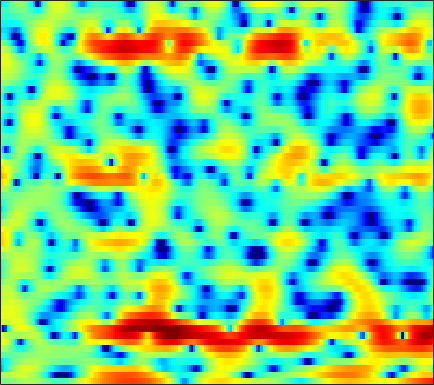

Data behind this chart, as committed beside it:
-0.3598, -0.39957, -0.38315, -0.28678, -0.17367, 0.041148, 0.30785, 0.50908, 0.78049, 1.0168, 1.21, 1.3165, 1.3972, 1.4055, 1.3601, 1.2478, 1.0764, 0.90734, 0.63431, 0.3018, -0.11532, -0.43762, -0.88414, -1.3287
1.19, 1.336, 1.556, 1.797, 1.98, 2.216, 2.425, 2.555, 2.686, 2.753, 2.737, 2.662, 2.472, 2.168, 1.86, 1.33, 0.6483, 0.02951, -0.9584, -2.147, -3.576, -4.832, -6.8, -9.18
-7.642, -5.892, -3.849, -2.162, -1.107, 0.06823, 1.017, 1.596, 2.213, 2.67, 2.975, 3.106, 3.153, 3.071, 2.923, 2.604, 2.153, 1.724, 1.031, 0.2094, -0.7295, -1.497, -2.578, -3.671
-6.021, -5.253, -4.152, -3.069, -2.325, -1.439, -0.68, -0.1925, 0.3566, 0.8012, 1.146, 1.34, 1.525, 1.63, 1.657, 1.63, 1.535, 1.426, 1.236, 1.005, 0.7452, 0.5365, 0.2503, -0.03118
-1.429, -1.378, -1.294, -1.209, -1.145, -1.058, -0.9623, -0.8817, -0.758, -0.6057, -0.4246, -0.277, -0.05753, 0.1574, 0.3067, 0.484, 0.6211, 0.7049, 0.7744, 0.8091, 0.8066, 0.7815, 0.7253, 0.6494
1.976, 1.586, 0.9738, 0.2391, -0.3878, -1.311, -2.287, -2.98, -3.691, -3.933, -3.616, -3.103, -2.237, -1.347, -0.7397, -0.04461, 0.4713, 0.7603, 1.019, 1.154, 1.185, 1.159, 1.073, 0.954
4.899, 4.258, 3.275, 2.083, 1.006, -0.8103, -3.259, -5.807, -10.8, -14.89, -9.517, -6.085, -3.042, -1.033, -0.01429, 0.9287, 1.473, 1.664, 1.662, 1.383, 0.9127, 0.4633, -0.2161, -0.8534
3.207, 2.489, 1.831, 1.501, 1.377, 1.252, 1.125, 0.9973, 0.8828, 0.9191, 1.109, 1.361, 1.72, 1.999, 2.094, 2.032, 1.714, 1.333, 0.5641, -0.5184, -2.022, -3.501, -6.284, -10.7
-5.935, -14.87, -11.15, -3.833, -1.074, 1.166, 2.531, 3.191, 3.732, 3.96, 3.938, 3.769, 3.36, 2.735, 2.107, 1.105, -0.08549, -1.036, -2.274, -3.351, -4.236, -4.756, -5.338, -5.74
2.581, 2.23, 2.103, 2.324, 2.631, 3.064, 3.402, 3.544, 3.564, 3.359, 2.901, 2.368, 1.387, 0.04244, -1.244, -3.446, -6.516, -9.734, -16.75, -26.75, -15.59, -11.95, -9.076, -7.207
3.522, 3.5, 3.499, 3.513, 3.514, 3.488, 3.397, 3.269, 2.989, 2.568, 1.992, 1.44, 0.5294, -0.5891, -1.565, -3.028, -4.616, -5.805, -7.176, -8.041, -8.315, -8.251, -7.985, -7.703
2.693, 2.939, 3.185, 3.34, 3.392, 3.382, 3.282, 3.141, 2.875, 2.518, 2.065, 1.669, 1.071, 0.3794, -0.1949, -0.9922, -1.834, -2.478, -3.339, -4.208, -5.111, -5.83, -6.918, -8.238
1.677, 2.166, 2.627, 2.9, 2.999, 3.004, 2.883, 2.729, 2.457, 2.126, 1.769, 1.498, 1.142, 0.7977, 0.5296, 0.1422, -0.2867, -0.6449, -1.216, -1.903, -2.74, -3.487, -4.712, -6.238
1.482, 1.956, 2.376, 2.556, 2.54, 2.317, 1.878, 1.431, 0.7327, 0.02088, -0.5509, -0.8037, -0.8444, -0.6134, -0.3524, -0.002643, 0.2595, 0.3637, 0.3719, 0.2242, -0.08505, -0.4185, -0.9692, -1.637
1.233, 1.657, 2.028, 2.124, 1.988, 1.476, 0.5191, -0.5675, -2.664, -5.802, -10.34, -12.76, -9.281, -5.323, -3.246, -1.324, -0.05868, 0.5838, 1.133, 1.419, 1.51, 1.48, 1.352, 1.147
-0.8475, -0.05921, 0.7305, 1.202, 1.325, 1.18, 0.6493, -0.003854, -1.226, -2.727, -4.075, -4.515, -3.994, -2.723, -1.755, -0.698, 0.0351, 0.3721, 0.5954, 0.6199, 0.5303, 0.4455, 0.3608, 0.3701
-3.179, -1.82, -0.3944, 0.6487, 1.21, 1.691, 1.906, 1.927, 1.808, 1.596, 1.385, 1.255, 1.129, 1.033, 0.9513, 0.7471, 0.3599, -0.08199, -0.9055, -2.02, -3.352, -4.345, -5.242, -5.101
-3.856, -2.41, -0.8169, 0.4275, 1.169, 1.918, 2.428, 2.683, 2.881, 2.938, 2.874, 2.76, 2.519, 2.153, 1.784, 1.133, 0.2536, -0.5999, -2.101, -4.174, -7.147, -10.44, -17.13, -15.69
-3.059, -1.881, -0.591, 0.4324, 1.039, 1.665, 2.116, 2.349, 2.546, 2.621, 2.58, 2.479, 2.249, 1.898, 1.542, 0.9426, 0.1918, -0.4728, -1.49, -2.607, -3.742, -4.474, -5.117, -5.183
-0.4285, 0.1456, 0.7547, 1.203, 1.437, 1.645, 1.768, 1.82, 1.852, 1.863, 1.851, 1.807, 1.68, 1.467, 1.234, 0.8183, 0.276, -0.2042, -0.9112, -1.646, -2.344, -2.802, -3.267, -3.516
3.052, 3.025, 2.848, 2.491, 2.123, 1.542, 0.9401, 0.579, 0.3225, 0.3661, 0.6318, 0.8802, 1.159, 1.295, 1.269, 1.043, 0.5941, 0.1142, -0.7075, -1.717, -2.846, -3.705, -4.679, -5.236
6.098, 5.667, 4.839, 3.633, 2.416, 0.2308, -2.791, -5.526, -7.626, -5.343, -2.469, -0.8861, 0.5436, 1.32, 1.577, 1.543, 1.13, 0.5746, -0.5112, -2.077, -4.311, -6.666, -11.5, -19.11
5.942, 5.52, 4.722, 3.595, 2.478, 0.5589, -1.824, -3.662, -4.921, -3.962, -2.227, -1.157, -0.205, 0.2392, 0.2815, 0.03053, -0.5055, -1.051, -1.908, -2.912, -4.069, -5.014, -6.195, -6.706
3.661, 3.622, 3.453, 3.132, 2.793, 2.247, 1.656, 1.237, 0.7981, 0.5045, 0.2691, 0.07198, -0.3703, -1.076, -1.823, -3.096, -4.567, -5.585, -6.421, -6.376, -5.731, -5.108, -4.246, -3.4
0.4764, 1.096, 1.781, 2.281, 2.537, 2.725, 2.759, 2.697, 2.495, 2.161, 1.653, 1.137, 0.1901, -1.153, -2.511, -5.029, -8.931, -13.88, -31.19, -13.79, -8.318, -5.93, -3.725, -2.202
-4.183, -2.533, -0.8236, 0.4401, 1.154, 1.839, 2.275, 2.46, 2.528, 2.402, 2.084, 1.706, 1.035, 0.1366, -0.6803, -1.916, -3.187, -3.984, -4.514, -4.221, -3.361, -2.584, -1.603, -0.7872
-5.915, -4.225, -2.429, -1.048, -0.2449, 0.5772, 1.156, 1.449, 1.69, 1.772, 1.719, 1.597, 1.337, 0.9948, 0.6986, 0.2896, -0.0822, -0.3024, -0.4805, -0.5095, -0.4143, -0.2904, -0.123, 0.007892
-3.993, -3.087, -2.025, -1.162, -0.6338, -0.07094, 0.3493, 0.59, 0.829, 0.9952, 1.095, 1.14, 1.141, 1.105, 1.059, 0.9777, 0.8892, 0.8267, 0.7615, 0.7042, 0.6502, 0.599, 0.5065, 0.3534
-1.484, -1.095, -0.7227, -0.5199, -0.4518, -0.4322, -0.4239, -0.3799, -0.2668, -0.07667, 0.1461, 0.3214, 0.5327, 0.7034, 0.8023, 0.9058, 0.9786, 1.017, 1.048, 1.049, 1.011, 0.9488, 0.8198, 0.6182
1.724, 1.622, 1.188, 0.4297, -0.3253, -1.484, -2.542, -3.006, -2.953, -2.329, -1.533, -1.015, -0.452, -0.08267, 0.09811, 0.2853, 0.452, 0.5839, 0.7537, 0.9083, 0.9938, 0.9991, 0.8898, 0.6876
5.753, 5.214, 4.056, 2.296, 0.4148, -3.246, -9.864, -22.07, -11.36, -5.621, -3.026, -2.004, -1.45, -1.485, -1.722, -2.083, -2.118, -1.815, -1.087, -0.3211, 0.2238, 0.3953, 0.2534, -0.3207
7.38, 6.732, 5.601, 4.131, 2.826, 0.8817, -0.9776, -1.996, -2.481, -2.315, -2.235, -2.461, -3.425, -5.325, -7.648, -12.99, -19.03, -13.11, -7.604, -4.577, -2.865, -2.238, -2.147, -3.087
6.007, 5.384, 4.492, 3.534, 2.805, 1.844, 0.9478, 0.312, -0.469, -1.277, -2.198, -3.036, -4.425, -6.154, -7.61, -9.435, -10.2, -9.68, -8.156, -6.427, -4.942, -4.079, -3.301, -2.936
4.065, 3.301, 2.42, 1.759, 1.386, 1.01, 0.6847, 0.4106, -0.06336, -0.7286, -1.597, -2.448, -3.755, -5.327, -6.608, -8.188, -9.257, -9.358, -8.437, -6.806, -5.041, -3.811, -2.418, -1.279
0.6212, -1.176, -2.978, -3.115, -2.341, -1.094, -0.1316, 0.3333, 0.5866, 0.4622, -0.06458, -0.7346, -2.056, -3.954, -5.935, -9.898, -18.05, -31.8, -12.86, -7.323, -4.035, -2.265, -0.4854, 0.8603
-2.633, -6.289, -12.63, -10.05, -6.222, -2.951, -0.9483, 0.01543, 0.8108, 1.153, 1.093, 0.8307, 0.1664, -0.8012, -1.687, -2.927, -3.87, -4.056, -3.408, -2.159, -0.8234, 0.07142, 1.072, 1.837
-0.5512, -1.472, -2.308, -2.48, -2.195, -1.51, -0.7069, -0.1461, 0.4807, 0.9144, 1.168, 1.234, 1.187, 1.001, 0.815, 0.5637, 0.3832, 0.3263, 0.3716, 0.5235, 0.7175, 0.843, 0.9412, 0.8988
-0.3466, -0.904, -1.469, -1.752, -1.748, -1.467, -0.9755, -0.5093, 0.1323, 0.7381, 1.252, 1.55, 1.843, 2.015, 2.072, 2.064, 1.989, 1.899, 1.725, 1.492, 1.189, 0.9069, 0.4236, -0.1991
-1.614, -2.587, -3.82, -4.635, -4.734, -4.095, -2.895, -1.885, -0.5917, 0.5461, 1.469, 2.033, 2.594, 2.974, 3.142, 3.219, 3.134, 2.969, 2.62, 2.123, 1.477, 0.8993, 0.01738, -0.9668
-2.895, -4.943, -9.009, -16.95, -21.45, -10.99, -5.99, -3.561, -1.211, 0.5138, 1.796, 2.546, 3.284, 3.774, 3.989, 4.087, 3.961, 3.715, 3.192, 2.422, 1.391, 0.4502, -0.9982, -2.567
-1.541, -2.824, -4.6, -5.931, -6.144, -5.168, -3.49, -2.158, -0.5305, 0.8309, 1.937, 2.597, 3.297, 3.766, 3.977, 4.075, 3.952, 3.693, 3.101, 2.178, 0.8469, -0.4883, -2.878, -6.304
-0.3642, -1.158, -2.108, -2.74, -2.902, -2.691, -2.037, -1.402, -0.4638, 0.4363, 1.222, 1.717, 2.249, 2.646, 2.86, 3.026, 3.051, 2.965, 2.649, 2.068, 1.162, 0.2148, -1.454, -3.566
-0.9901, -2.312, -4.208, -5.762, -6.195, -5.577, -4.213, -3.16, -1.972, -1.095, -0.5124, -0.2217, -0.008557, 0.1856, 0.3773, 0.7397, 1.185, 1.527, 1.911, 2.123, 2.116, 1.976, 1.636, 1.179
-1.581, -3.644, -7.733, -15.53, -22.44, -11.5, -6.855, -4.893, -3.397, -2.767, -2.85, -3.34, -4.424, -5.66, -6.064, -5.117, -3.127, -1.624, 0.07524, 1.35, 2.246, 2.72, 3.141, 3.37
0.05544, -0.8873, -2.234, -3.364, -3.79, -3.719, -3.234, -2.886, -2.692, -2.969, -3.884, -5.132, -7.809, -12.61, -17.38, -12.59, -7.007, -4.26, -1.688, 0.1199, 1.429, 2.156, 2.861, 3.337
1.401, 1.119, 0.6917, 0.2822, 0.00949, -0.288, -0.569, -0.7995, -1.185, -1.734, -2.458, -3.112, -4.05, -4.802, -5.035, -4.678, -3.728, -2.859, -1.659, -0.5504, 0.4095, 1.007, 1.639, 2.079
2.195, 2.151, 2.001, 1.771, 1.559, 1.237, 0.8692, 0.5589, 0.08809, -0.439, -1.013, -1.44, -1.993, -2.453, -2.696, -2.854, -2.767, -2.549, -2.096, -1.496, -0.8404, -0.3524, 0.2393, 0.6866
2.922, 2.956, 2.888, 2.702, 2.501, 2.155, 1.746, 1.401, 0.8884, 0.3234, -0.2978, -0.7941, -1.497, -2.25, -2.833, -3.621, -4.3, -4.571, -4.483, -3.848, -2.874, -2.073, -1.103, -0.3378
3.512, 3.55, 3.459, 3.208, 2.946, 2.475, 1.929, 1.492, 0.8943, 0.2883, -0.3307, -0.8464, -1.665, -2.711, -3.785, -5.76, -8.752, -11.79, -13.74, -9.632, -5.797, -3.731, -1.799, -0.5376
3.582, 3.554, 3.3, 2.823, 2.324, 1.519, 0.6061, -0.1111, -0.9868, -1.579, -1.846, -1.961, -2.061, -2.366, -2.845, -3.942, -5.651, -6.984, -7.434, -5.549, -3.109, -1.613, -0.1684, 0.6953
2.685, 2.527, 1.992, 1.103, 0.1822, -1.296, -3.186, -4.857, -7.389, -9.122, -8.139, -6.149, -3.662, -1.883, -0.9267, -0.0909, 0.4722, 0.7806, 1.234, 1.717, 2.236, 2.506, 2.592, 2.348
-0.1953, -0.41, -1.149, -2.463, -3.773, -5.947, -8.409, -10.34, -13.01, -15.46, -12.13, -8.51, -4.352, -1.407, 0.2605, 1.921, 3.113, 3.754, 4.341, 4.655, 4.674, 4.471, 3.842, 2.706
-4.37, -4.216, -4.796, -6.361, -8.43, -12.94, -21.03, -22.02, -14.41, -10.18, -7.13, -5.012, -2.522, -0.4103, 0.9345, 2.435, 3.548, 4.171, 4.707, 4.955, 4.852, 4.554, 3.826, 2.641
-5.831, -5.45, -5.561, -6.328, -7.255, -8.801, -9.973, -9.923, -8.523, -6.448, -4.463, -3.095, -1.452, 0.0004984, 0.9245, 1.957, 2.785, 3.265, 3.724, 3.951, 3.958, 3.801, 3.375, 2.685
-4.453, -4.319, -4.28, -4.38, -4.461, -4.573, -4.519, -4.322, -3.826, -3.156, -2.361, -1.736, -0.9538, -0.2156, 0.2862, 0.8657, 1.37, 1.7, 2.083, 2.363, 2.554, 2.614, 2.568, 2.383
-3.12, -3.053, -2.915, -2.737, -2.604, -2.389, -2.154, -1.96, -1.697, -1.433, -1.189, -1.031, -0.8837, -0.816, -0.7765, -0.6949, -0.5427, -0.3442, 0.03162, 0.5238, 1.032, 1.39, 1.783, 2.052
-2.922, -2.73, -2.341, -1.872, -1.527, -1.08, -0.7014, -0.4747, -0.272, -0.1954, -0.2983, -0.524, -1.012, -1.762, -2.482, -3.511, -4.272, -4.327, -3.548, -2.156, -0.7196, 0.235, 1.272, 2.022
-5.503, -4.773, -3.586, -2.416, -1.611, -0.7122, -0.009597, 0.3788, 0.712, 0.7877, 0.5719, 0.1817, -0.7213, -2.183, -3.852, -7.421, -14.8, -28.4, -10.69, -5.063, -1.865, -0.2248, 1.312, 2.343
